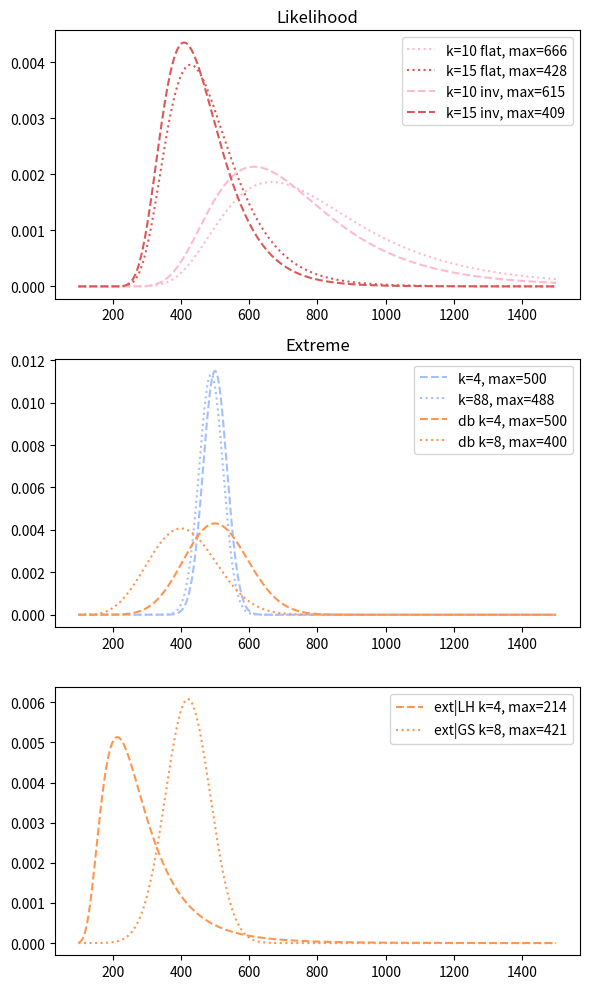

This chart was generated by the following Python code:
import matplotlib.pyplot as plt
import numpy as np
from scipy.stats import hypergeom, norm

K = 100  # number of marked fish
n = 60  # number of drawn fish
k = 10  # number of drawn marked fish

pN = 1
pk = 1

colors = [
    'xkcd:pastel blue',
    'xkcd:pastel yellow',
    'xkcd:pastel purple',
    'xkcd:pastel pink',
    'xkcd:pastel red',
    'xkcd:pastel orange',
]

N = np.arange(start=100, stop=1500, step=1, dtype=np.int_)

pkN = hypergeom.pmf(k - 1, N, K, n)

pNk = pkN * pN / pk  # Bayes Theorem


def make_pnk(N, K, n, k, pk=1, pN=None, normalize=False):
    '''
    returns probability of n given k
    :param N: ndarray of n values
    :param K: number of samples drawn
    :param n: number of known marked samples
    :param k: number of marked samples drawn
    :return pNk: hypergeometric probability
    '''

    if pN == 'inv':
        pN = 1 / N
    elif pN == 'flat':
        pN = 1
    elif callable(pN):
        pN = pN(N)
    else:
        pN = 1

    pkN = hypergeom.pmf(k - 1, N, K, n)

    pNk = pkN * pN / pk  # Bayes Theorem

    if normalize == True:
        pNk = pNk / np.sum(pNk)

    return pNk


def prior_gaussian(x, mean=500, sigma=35):
    return norm.pdf(x, loc=mean, scale=sigma)


def new_gaussian(x, mean=500, sigma=100):
    return norm.pdf(x, loc=mean, scale=sigma)


def extreme_gaussian(x, mean=500, sigma=61):
    return norm.pdf(x, loc=mean, scale=sigma)


# k=10 flat


pNk_k10_flat = make_pnk(N, K, n, k=10, normalize=True)
pNk_k15_flat = make_pnk(N, K, n, k=15, normalize=True)

pNk_k10_inv = make_pnk(N, K, n, k=10, pN='inv', normalize=True)
pNk_k15_inv = make_pnk(N, K, n, k=15, pN='inv', normalize=True)

pNk_gaussian_k4 = make_pnk(N, K=50, n=30, k=4, pN=prior_gaussian, normalize=True)
pNk_gaussian_k8 = make_pnk(N, K=50, n=30, k=8, pN=prior_gaussian, normalize=True)

pNk_doublegaussian_k4 = make_pnk(N, K=50, n=30, k=4, pN=new_gaussian, normalize=True)
pNk_doublegaussian_k8 = make_pnk(N, K=50, n=30, k=8, pN=new_gaussian, normalize=True)

pNk_extreme_gs = make_pnk(N, K=50, n=30, k=12, pN=extreme_gaussian, normalize=True)
pNk_extreme_LH = make_pnk(N, K=50, n=30, k=8, pN=1, normalize=True)

# normalize the whole thing

# pNk_k10_flat = pNk_k10_flat / np.nanmax(pNk_k10_flat)
# pNk_k15_flat = pNk_k15_flat / np.nanmax(pNk_k15_flat)
#
# pNk_k10_inv = pNk_k10_inv  / np.nanmax(pNk_k10_inv)
# pNk_k15_inv = pNk_k15_inv / np.nanmax(pNk_k15_inv)


# normalization ish
# pNk_k10_inv = pNk_k10_inv  * ( pNk_k10_flat / pNk_k10_inv.max() )
# pNk_k15_inv = pNk_k15_inv * ( pNk_k10_flat / pNk_k15_inv.max() )

# print(pNk_k10_flat)
# print(pNk_k10_inv)
# print(pNk_k15_flat)
# print(pNk_k15_inv)


plt.close('all')
fig, axes = plt.subplots(3, figsize=(6, 10))
ax = axes[0]
ax2 = axes[1]
ax3 = axes[2]

ax.set_title('Likelihood')
ax.plot(N, pNk_k10_flat, c=colors[3], ls='dotted',
        label='k=10 flat, max={}'.format(N[np.nanargmax(pNk_k10_flat)]))
ax.plot(N, pNk_k15_flat, c=colors[4], ls='dotted',
        label='k=15 flat, max={}'.format(N[np.nanargmax(pNk_k15_flat)]))
ax.plot(N, pNk_k10_inv, c=colors[3], ls='dashed',
        label='k=10 inv, max={}'.format(N[np.nanargmax(pNk_k10_inv)]))
ax.plot(N, pNk_k15_inv, c=colors[4], ls='dashed',
        label='k=15 inv, max={}'.format(N[np.nanargmax(pNk_k15_inv)]))


ax2.set_title('Gaussians')
ax2.plot(N, pNk_gaussian_k4, c=colors[0], ls='dashed',
         label='k=4, max={}'.format(N[np.nanargmax(pNk_gaussian_k4)]))
ax2.plot(N, pNk_gaussian_k8, c=colors[0], ls='dotted',
         label='k=88, max={}'.format(N[np.nanargmax(pNk_gaussian_k8)]))

ax2.plot(N, pNk_doublegaussian_k4, c=colors[5], ls='dashed',
         label='db k=4, max={}'.format(N[np.nanargmax(pNk_doublegaussian_k4)]))
ax2.plot(N, pNk_doublegaussian_k8, c=colors[5], ls='dotted',
         label='db k=8, max={}'.format(N[np.nanargmax(pNk_doublegaussian_k8)]))

ax2.set_title('Extreme')

ax3.plot(N, pNk_extreme_LH, c=colors[5], ls='dashed',
         label='ext|LH k=4, max={}'.format(N[np.nanargmax(pNk_extreme_LH)]))
ax3.plot(N, pNk_extreme_gs, c=colors[5], ls='dotted',
         label='ext|GS k=8, max={}'.format(N[np.nanargmax(pNk_extreme_gs)]))


ax.legend()
ax2.legend()
ax3.legend()

fig.tight_layout()

plt.show()
